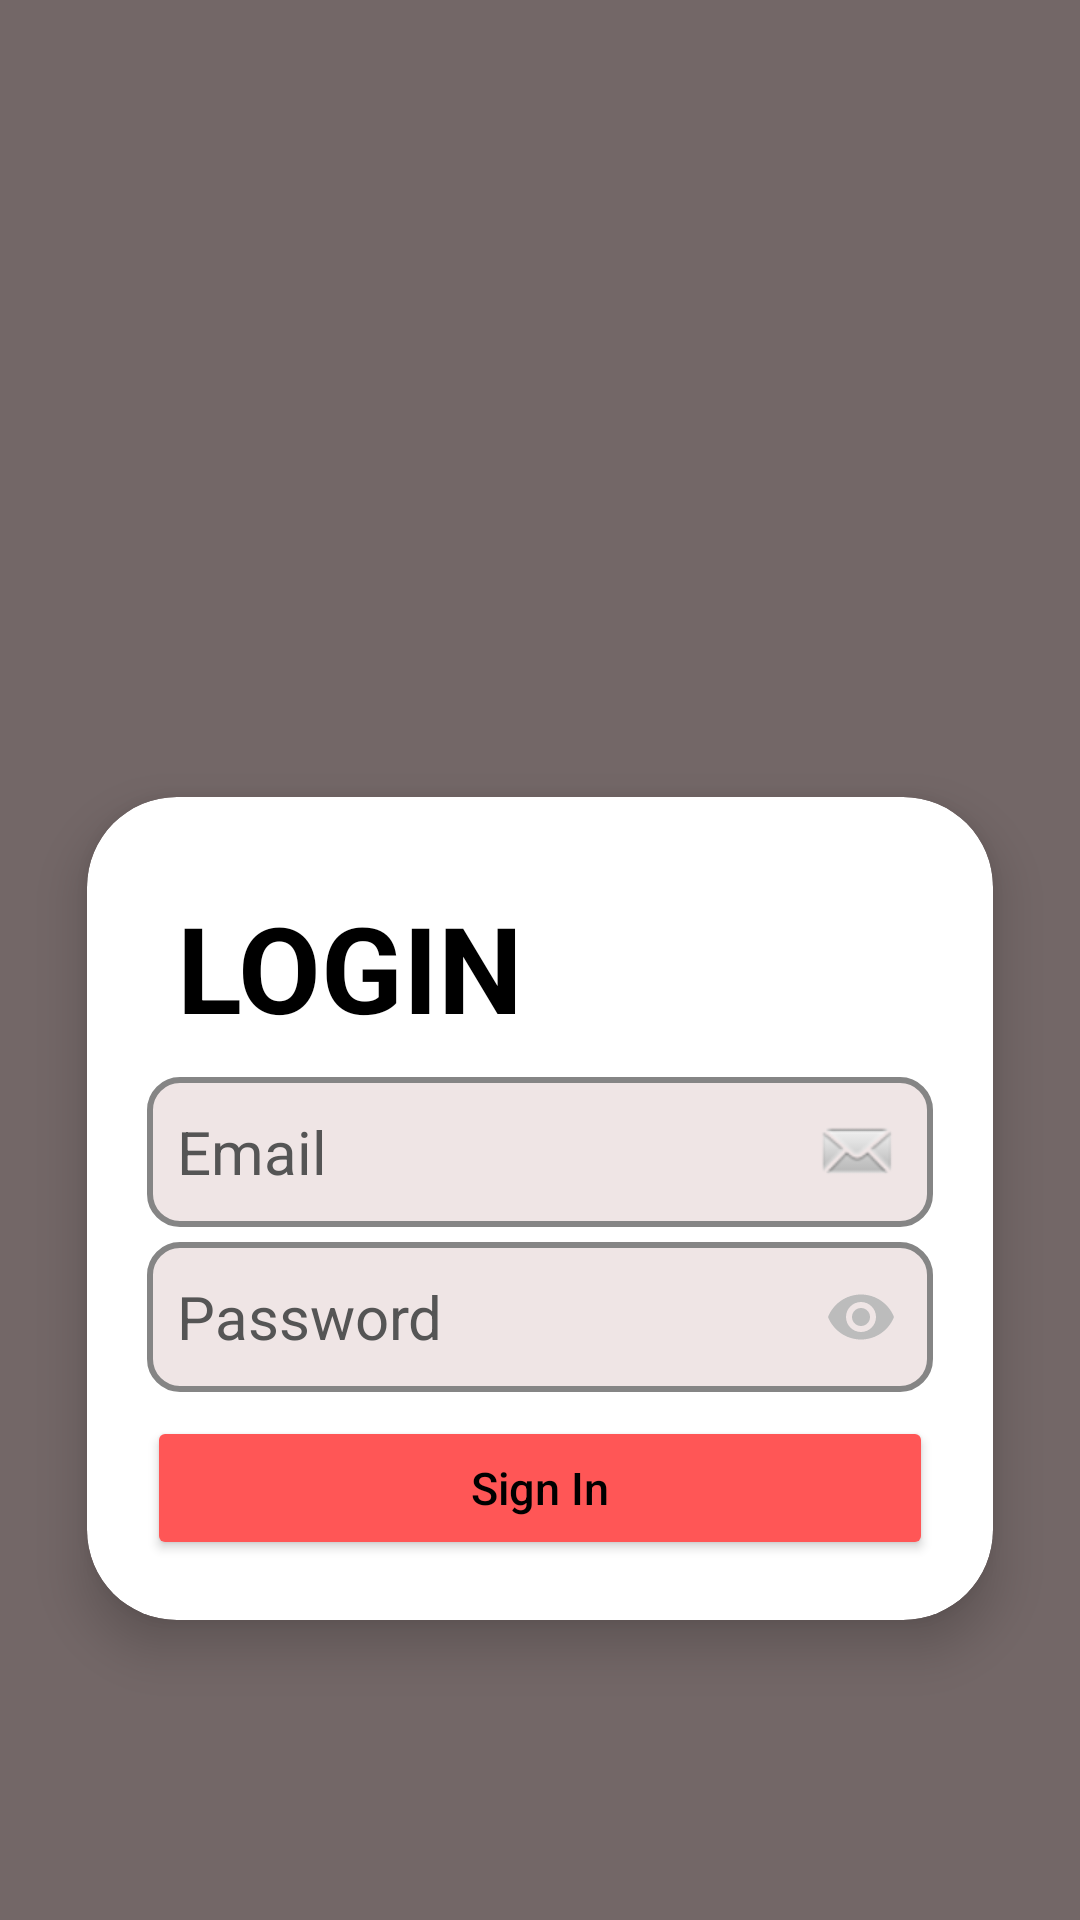

Layout XML and referenced resources for this Android screen:
<!-- AndroidManifest.xml: application theme Theme.SchoolApp -->
<!-- res/layout/activity_main.xml -->
<?xml version="1.0" encoding="utf-8"?>
<layout xmlns:android="http://schemas.android.com/apk/res/android"
    xmlns:app="http://schemas.android.com/apk/res-auto"
    xmlns:tools="http://schemas.android.com/tools">

    <data>

    </data>

    <androidx.constraintlayout.widget.ConstraintLayout
        android:layout_width="match_parent"
        android:layout_height="match_parent"
        android:background="#736767"
        android:padding="10dp"
        tools:context=".LoginActivity">

        <androidx.cardview.widget.CardView
            android:id="@+id/cardView"
            android:layout_width="0dp"
            android:layout_height="wrap_content"
            android:clipToPadding="false"
            app:cardCornerRadius="30dp"
            app:cardElevation="10dp"
            app:cardUseCompatPadding="true"
            app:contentPadding="20dp"
            app:layout_constraintBottom_toBottomOf="parent"
            app:layout_constraintEnd_toEndOf="parent"
            app:layout_constraintStart_toStartOf="parent"
            app:layout_constraintTop_toBottomOf="@+id/imageView2">

            <androidx.constraintlayout.widget.ConstraintLayout
                android:layout_width="match_parent"
                android:layout_height="match_parent"
                tools:layout_editor_absoluteX="10dp"
                tools:layout_editor_absoluteY="10dp">

                <TextView
                    android:id="@+id/tv_title"
                    android:layout_width="wrap_content"
                    android:layout_height="wrap_content"
                    android:padding="10dp"
                    android:text="LOGIN"
                    android:textSize="40sp"
                    android:textStyle="bold"
                    app:layout_constraintBottom_toTopOf="@+id/emailBox"
                    app:layout_constraintStart_toStartOf="parent"
                    app:layout_constraintTop_toTopOf="@+id/emailBox" />

                <EditText
                    android:id="@+id/emailBox"
                    android:layout_width="0dp"
                    android:layout_height="50dp"
                    android:background="@drawable/textfield_email"
                    android:drawableEnd="@android:drawable/sym_action_email"
                    android:ems="10"
                    android:fontFamily="sans-serif"
                    android:hint="Email"
                    android:inputType="textEmailAddress"
                    android:padding="10dp"
                    android:textColor="#777777"
                    android:textColorHint="#555555"
                    android:textSize="20sp"
                    app:layout_constraintBottom_toTopOf="@+id/passBox"
                    app:layout_constraintEnd_toEndOf="parent"
                    app:layout_constraintStart_toStartOf="parent"
                    app:layout_constraintTop_toBottomOf="@id/tv_title"
                    app:layout_constraintVertical_chainStyle="spread_inside" />

                <com.google.android.material.textfield.TextInputLayout
                    android:id="@+id/passBox"
                    android:layout_width="0dp"
                    android:layout_height="50dp"
                    android:layout_marginTop="5dp"
                    app:hintEnabled="false"
                    app:layout_constraintEnd_toEndOf="parent"
                    app:layout_constraintStart_toStartOf="parent"
                    app:layout_constraintTop_toBottomOf="@+id/emailBox"
                    app:passwordToggleEnabled="true"
                    app:passwordToggleTint="#BCBCBC">

                    <com.google.android.material.textfield.TextInputEditText
                        android:id="@+id/passField"
                        android:layout_width="match_parent"
                        android:layout_height="50dp"
                        android:background="@drawable/textfield_email"
                        android:hint="Password"
                        android:inputType="textPassword"
                        android:padding="10dp"
                        android:singleLine="true"
                        android:textColor="#777777"
                        android:textColorHint="#555555"
                        android:textSize="20sp"
                        tools:ignore="RtlSymmetry" />
                </com.google.android.material.textfield.TextInputLayout>

                <Button
                    android:id="@+id/btn_login"
                    android:layout_width="0dp"
                    android:layout_height="wrap_content"
                    android:layout_marginTop="8dp"
                    android:backgroundTint="#FF5656"
                    android:clickable="true"
                    android:focusable="true"
                    android:text="Sign In"
                    android:textAllCaps="false"
                    android:textSize="15sp"
                    app:cornerRadius="20dp"
                    app:layout_constraintBottom_toBottomOf="parent"
                    app:layout_constraintEnd_toEndOf="parent"
                    app:layout_constraintStart_toStartOf="parent"
                    app:layout_constraintTop_toBottomOf="@+id/passBox" />

            </androidx.constraintlayout.widget.ConstraintLayout>

        </androidx.cardview.widget.CardView>

        <ImageView
            android:id="@+id/imageView2"
            android:layout_width="100dp"
            android:layout_height="100dp"
            app:layout_constraintBottom_toTopOf="@+id/cardView"
            app:layout_constraintEnd_toEndOf="parent"
            app:layout_constraintStart_toStartOf="parent"
            app:layout_constraintTop_toTopOf="parent"
            app:layout_constraintVertical_bias="0.49" />
        
    </androidx.constraintlayout.widget.ConstraintLayout>
</layout>
<!-- resources referenced by this layout -->
<resources>
  <!-- drawable textfield_email (drawable-v24) -->
  <?xml version="1.0" encoding="utf-8"?>
  <shape xmlns:android="http://schemas.android.com/apk/res/android"
      android:shape="rectangle">
  <stroke android:width="2dp" android:color="#858585"/>
      <solid android:color="#EFE5E5" />
      <corners android:radius="10dp"/>
  </shape>
  <style name="Theme.SchoolApp" parent="Theme.AppCompat.DayNight.NoActionBar">
          
          <item name="colorPrimary">@color/purple_500</item>
          <item name="colorPrimaryVariant">#736767</item>
          <item name="colorOnPrimary">@color/white</item>
          
          <item name="colorSecondary">@color/teal_200</item>
          <item name="colorSecondaryVariant">@color/teal_700</item>
          <item name="colorOnSecondary">@color/black</item>
          <item name="android:textColor">@color/black</item>
          
          <item name="android:statusBarColor" tools:targetApi="l">?attr/colorPrimaryVariant</item>
  
          <item name="android:windowSoftInputMode">adjustResize|stateVisible</item>
  
          
      </style>
  <color name="purple_500">#FF6200EE</color>
  <color name="white">#FFFFFFFF</color>
  <color name="teal_200">#FF03DAC5</color>
  <color name="teal_700">#FF018786</color>
  <color name="black">#FF000000</color>
</resources>
